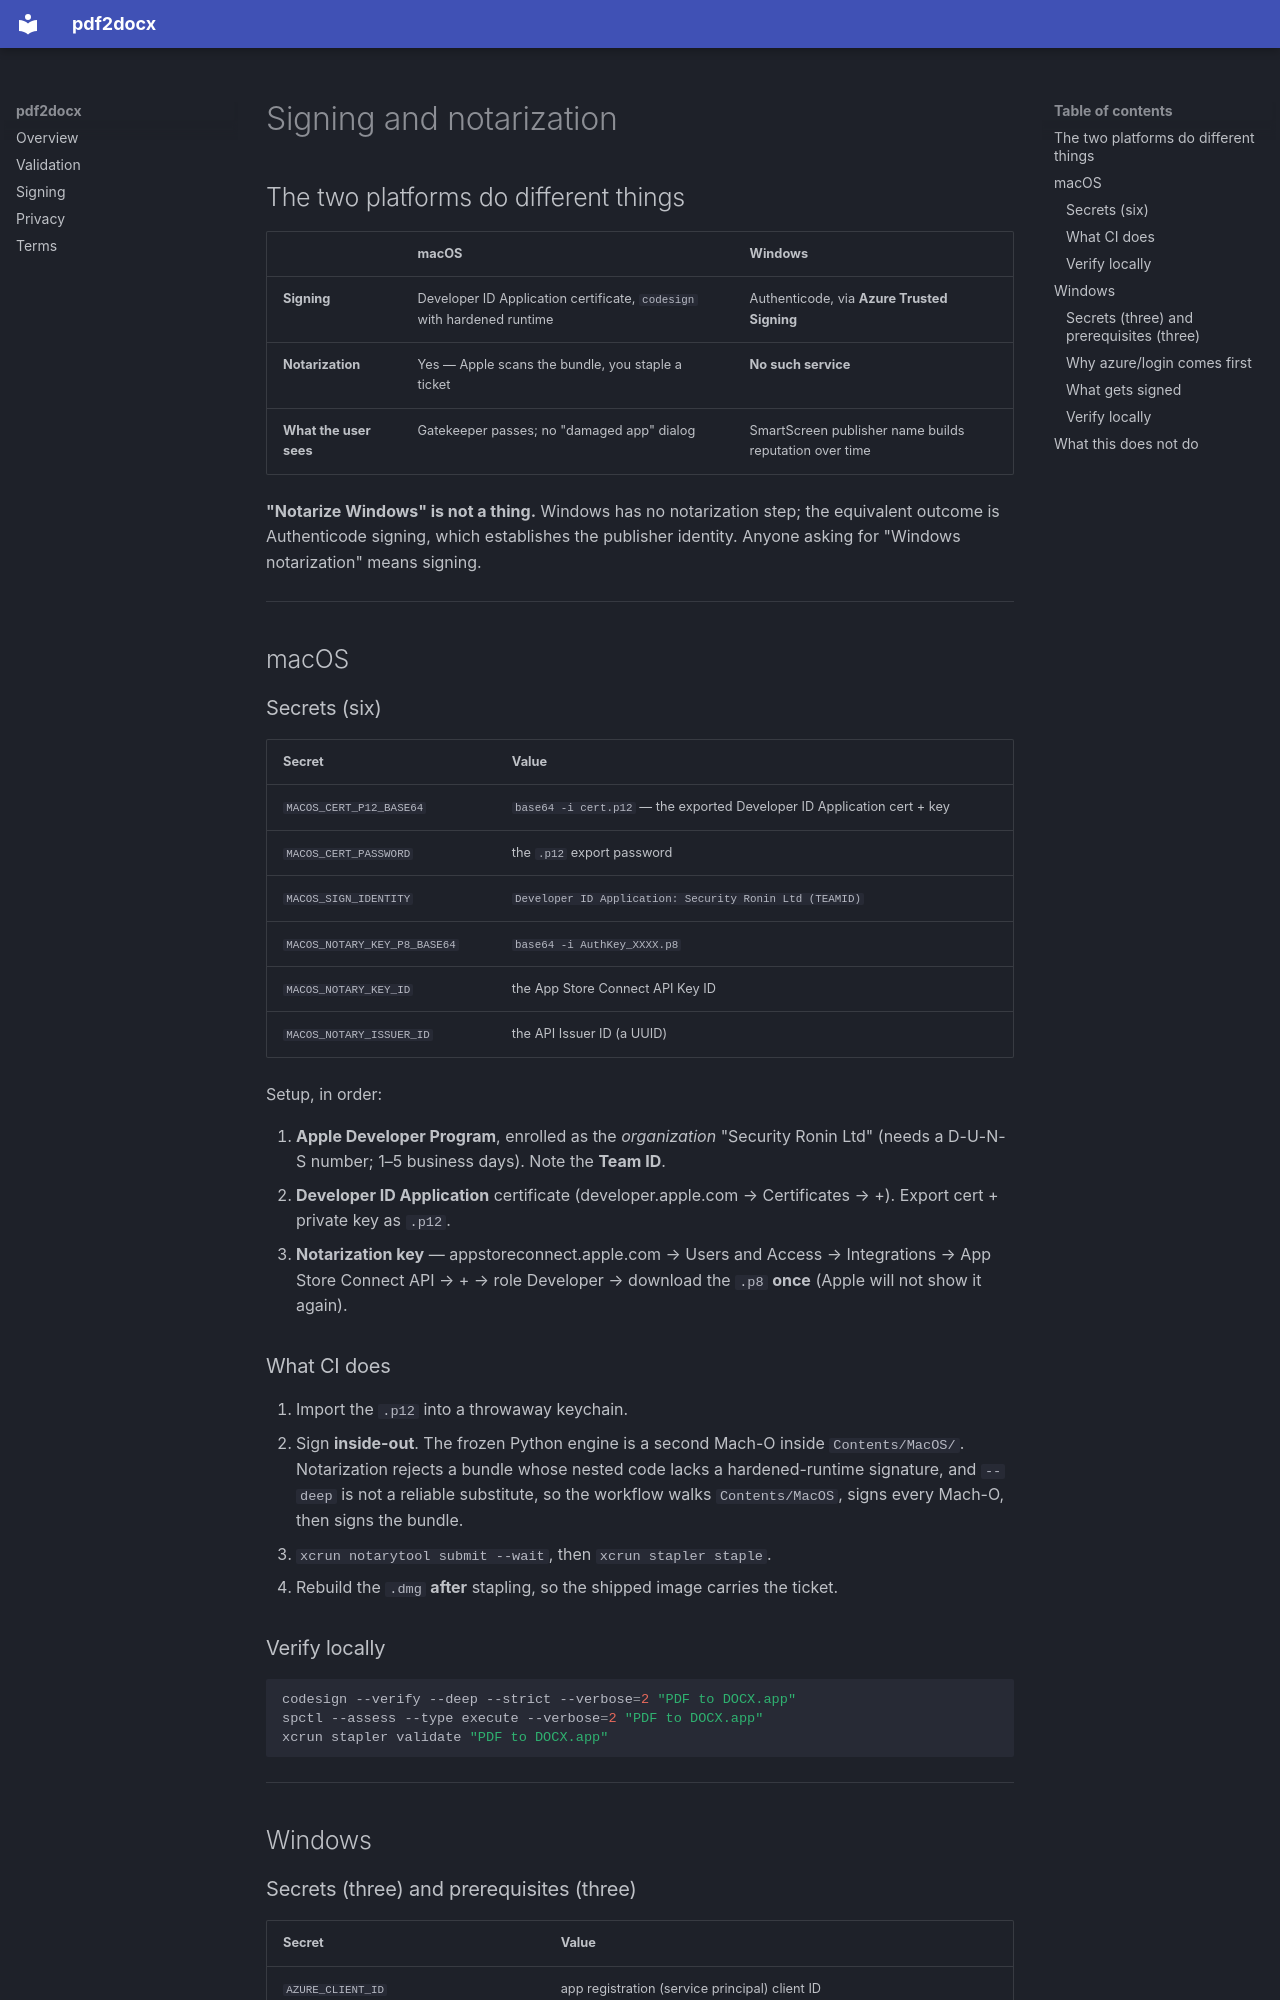

repository: SecurityRonin/pdf2docx · page: SIGNING/index.html · generator: mkdocs

# Signing and notarization

## The two platforms do different things

| | macOS | Windows |
|---|---|---|
| **Signing** | Developer ID Application certificate, `codesign` with hardened runtime | Authenticode, via **Azure Trusted Signing** |
| **Notarization** | Yes — Apple scans the bundle, you staple a ticket | **No such service** |
| **What the user sees** | Gatekeeper passes; no "damaged app" dialog | SmartScreen publisher name builds reputation over time |

**"Notarize Windows" is not a thing.** Windows has no notarization step; the
equivalent outcome is Authenticode signing, which establishes the publisher
identity. Anyone asking for "Windows notarization" means signing.

---

## macOS

### Secrets (six)

| Secret | Value |
|---|---|
| `MACOS_CERT_P12_BASE64` | `base64 -i cert.p12` — the exported Developer ID Application cert + key |
| `MACOS_CERT_PASSWORD` | the `.p12` export password |
| `MACOS_SIGN_IDENTITY` | `Developer ID Application: Security Ronin Ltd (TEAMID)` |
| `MACOS_NOTARY_KEY_P8_BASE64` | `base64 -i AuthKey_XXXX.p8` |
| `MACOS_NOTARY_KEY_ID` | the App Store Connect API Key ID |
| `MACOS_NOTARY_ISSUER_ID` | the API Issuer ID (a UUID) |

Setup, in order:

1. **Apple Developer Program**, enrolled as the *organization* "Security Ronin Ltd"
   (needs a D-U-N-S number; 1–5 business days). Note the **Team ID**.
2. **Developer ID Application** certificate (developer.apple.com → Certificates → +).
   Export cert + private key as `.p12`.
3. **Notarization key** — appstoreconnect.apple.com → Users and Access →
   Integrations → App Store Connect API → + → role Developer → download the
   `.p8` **once** (Apple will not show it again).

### What CI does

1. Import the `.p12` into a throwaway keychain.
2. Sign **inside-out**. The frozen Python engine is a second Mach-O inside
   `Contents/MacOS/`. Notarization rejects a bundle whose nested code lacks a
   hardened-runtime signature, and `--deep` is not a reliable substitute, so the
   workflow walks `Contents/MacOS`, signs every Mach-O, then signs the bundle.
3. `xcrun notarytool submit --wait`, then `xcrun stapler staple`.
4. Rebuild the `.dmg` **after** stapling, so the shipped image carries the ticket.

### Verify locally

```sh
codesign --verify --deep --strict --verbose=2 "PDF to DOCX.app"
spctl --assess --type execute --verbose=2 "PDF to DOCX.app"
xcrun stapler validate "PDF to DOCX.app"
```

---

## Windows
